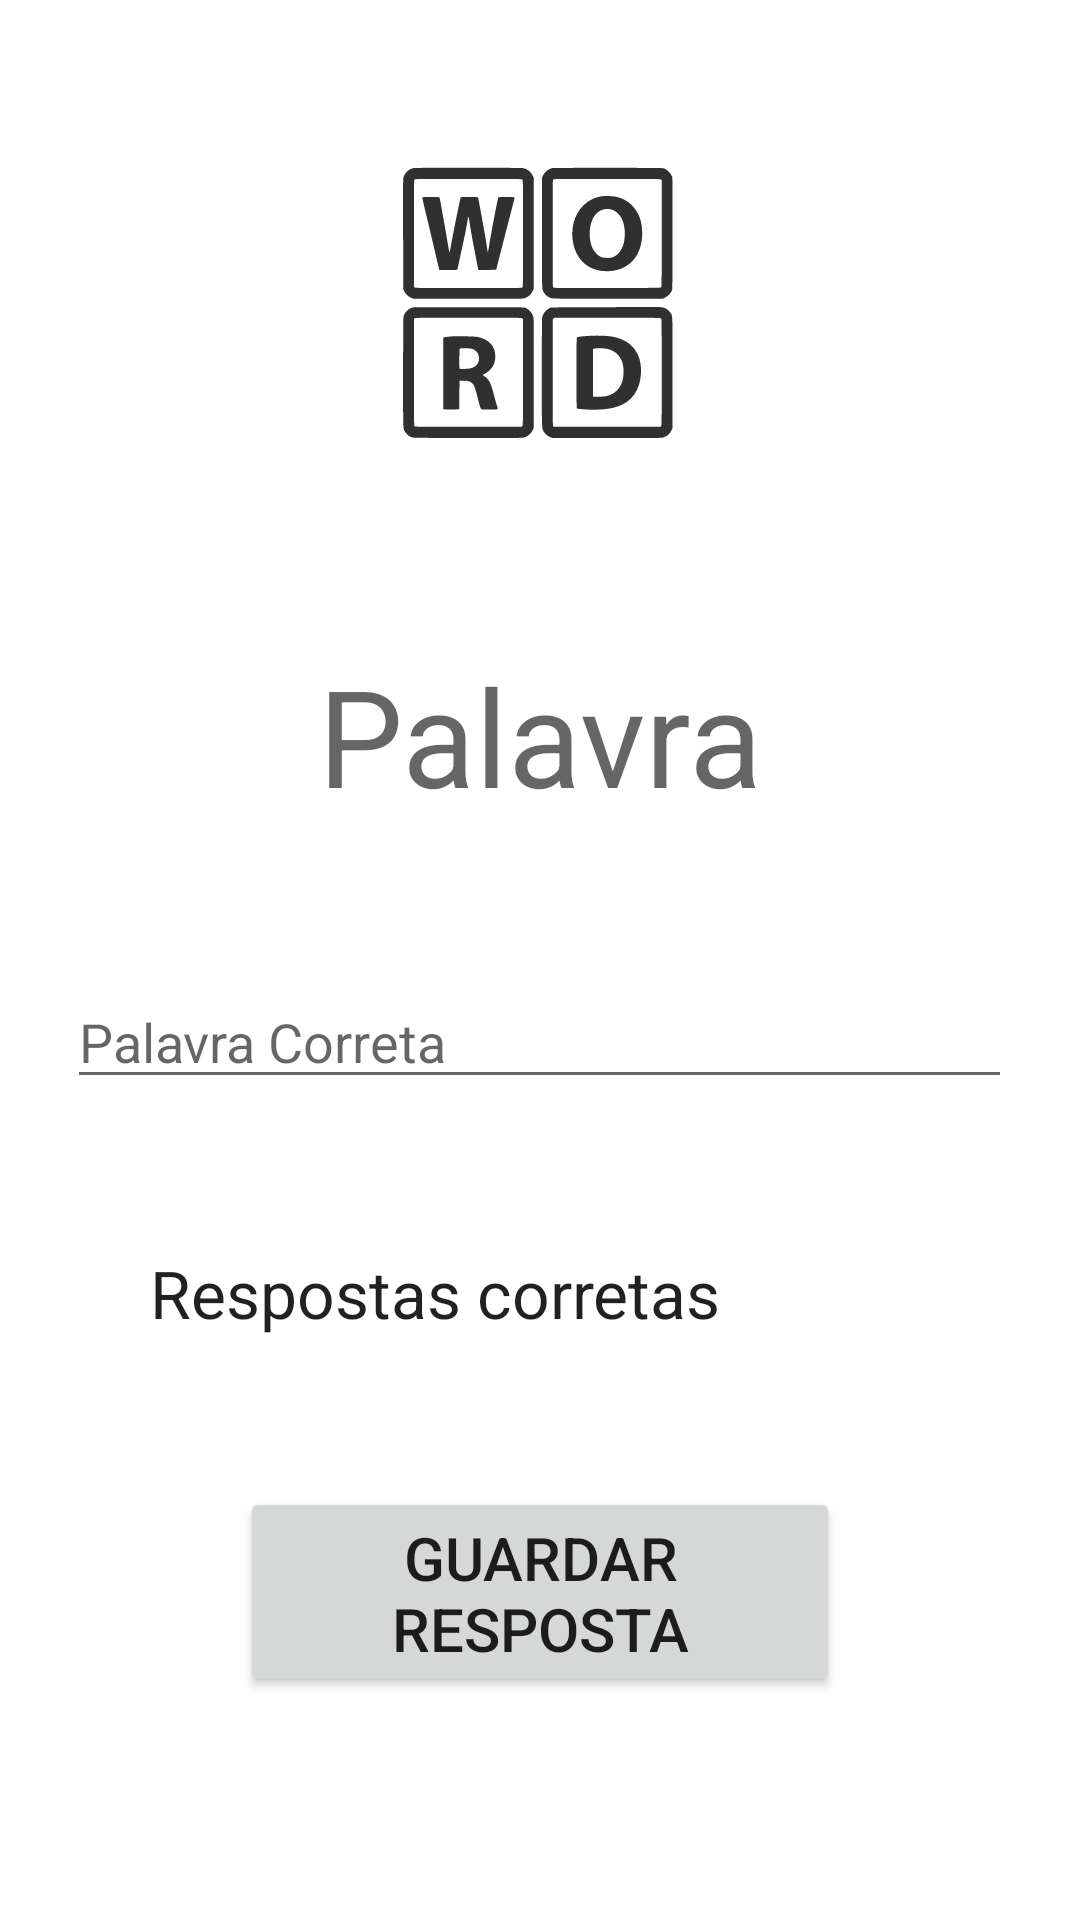

The Android layout XML behind this screen, and the referenced resources:
<!-- AndroidManifest.xml: application theme AppTheme -->
<!-- res/layout/activity_jogo_palavras.xml -->
<?xml version="1.0" encoding="utf-8"?>
<LinearLayout xmlns:android="http://schemas.android.com/apk/res/android"
    xmlns:app="http://schemas.android.com/apk/res-auto"
    xmlns:tools="http://schemas.android.com/tools"
    android:layout_width="match_parent"
    android:layout_height="match_parent"
    tools:context=".MenuJogos"
    android:orientation="vertical"
    android:background="#FFFF">


    <ImageView
        android:id="@+id/word_game"
        android:layout_width="200dp"
        android:layout_height="200dp"
        android:layout_gravity="center"
        android:background="#FFFF"
        android:scaleType="fitCenter"
        android:paddingBottom="50dp"
        android:paddingTop="50dp"
        android:src="@drawable/word_game"/>

    <TextView
        android:id="@+id/palavra"
        android:layout_width="wrap_content"
        android:layout_height="wrap_content"
        android:text="Palavra"
        android:layout_marginTop="15dp"
        android:layout_gravity="center"
        android:textAppearance="@style/TextAppearance.AppCompat.Display2"/>


    <EditText
        android:id="@+id/resposta"
        android:layout_width="wrap_content"
        android:layout_height="wrap_content"
        android:inputType="text"
        android:hint="Palavra Correta"
        android:layout_marginTop="50dp"
        android:layout_gravity="center"
        android:ems="15"/>


    <TextView
        android:id="@+id/respostasCorretas"
        android:layout_width="wrap_content"
        android:layout_height="wrap_content"
        android:text="Respostas corretas"
        android:textAppearance="@style/TextAppearance.AppCompat.Large"
        android:layout_marginTop="50dp"
        android:layout_marginLeft="50dp"
        />

    <Button
        android:id="@+id/button8"
        android:layout_width="200dp"
        android:layout_height="70dp"
        android:text="Guardar resposta"
        android:layout_marginTop="50dp"
        android:layout_gravity="center"
        android:textSize="20dp"/>

</LinearLayout>
<!-- resources referenced by this layout -->
<resources>
  <!-- drawable word_game: png bitmap (drawable, 50923 bytes) -->
  <style name="AppTheme" parent="Theme.AppCompat.DayNight">
          
          <item name="colorPrimary">@color/colorPrimary</item>
          <item name="colorPrimaryDark">@color/cardview_dark_background</item>
          <item name="colorAccent">@color/colorAccent</item>
          <item name="windowActionBar">false</item>
          <item name="windowNoTitle">true</item>
      </style>
  <color name="colorPrimary">#008577</color>
  <color name="colorAccent">#D81B60</color>
</resources>
